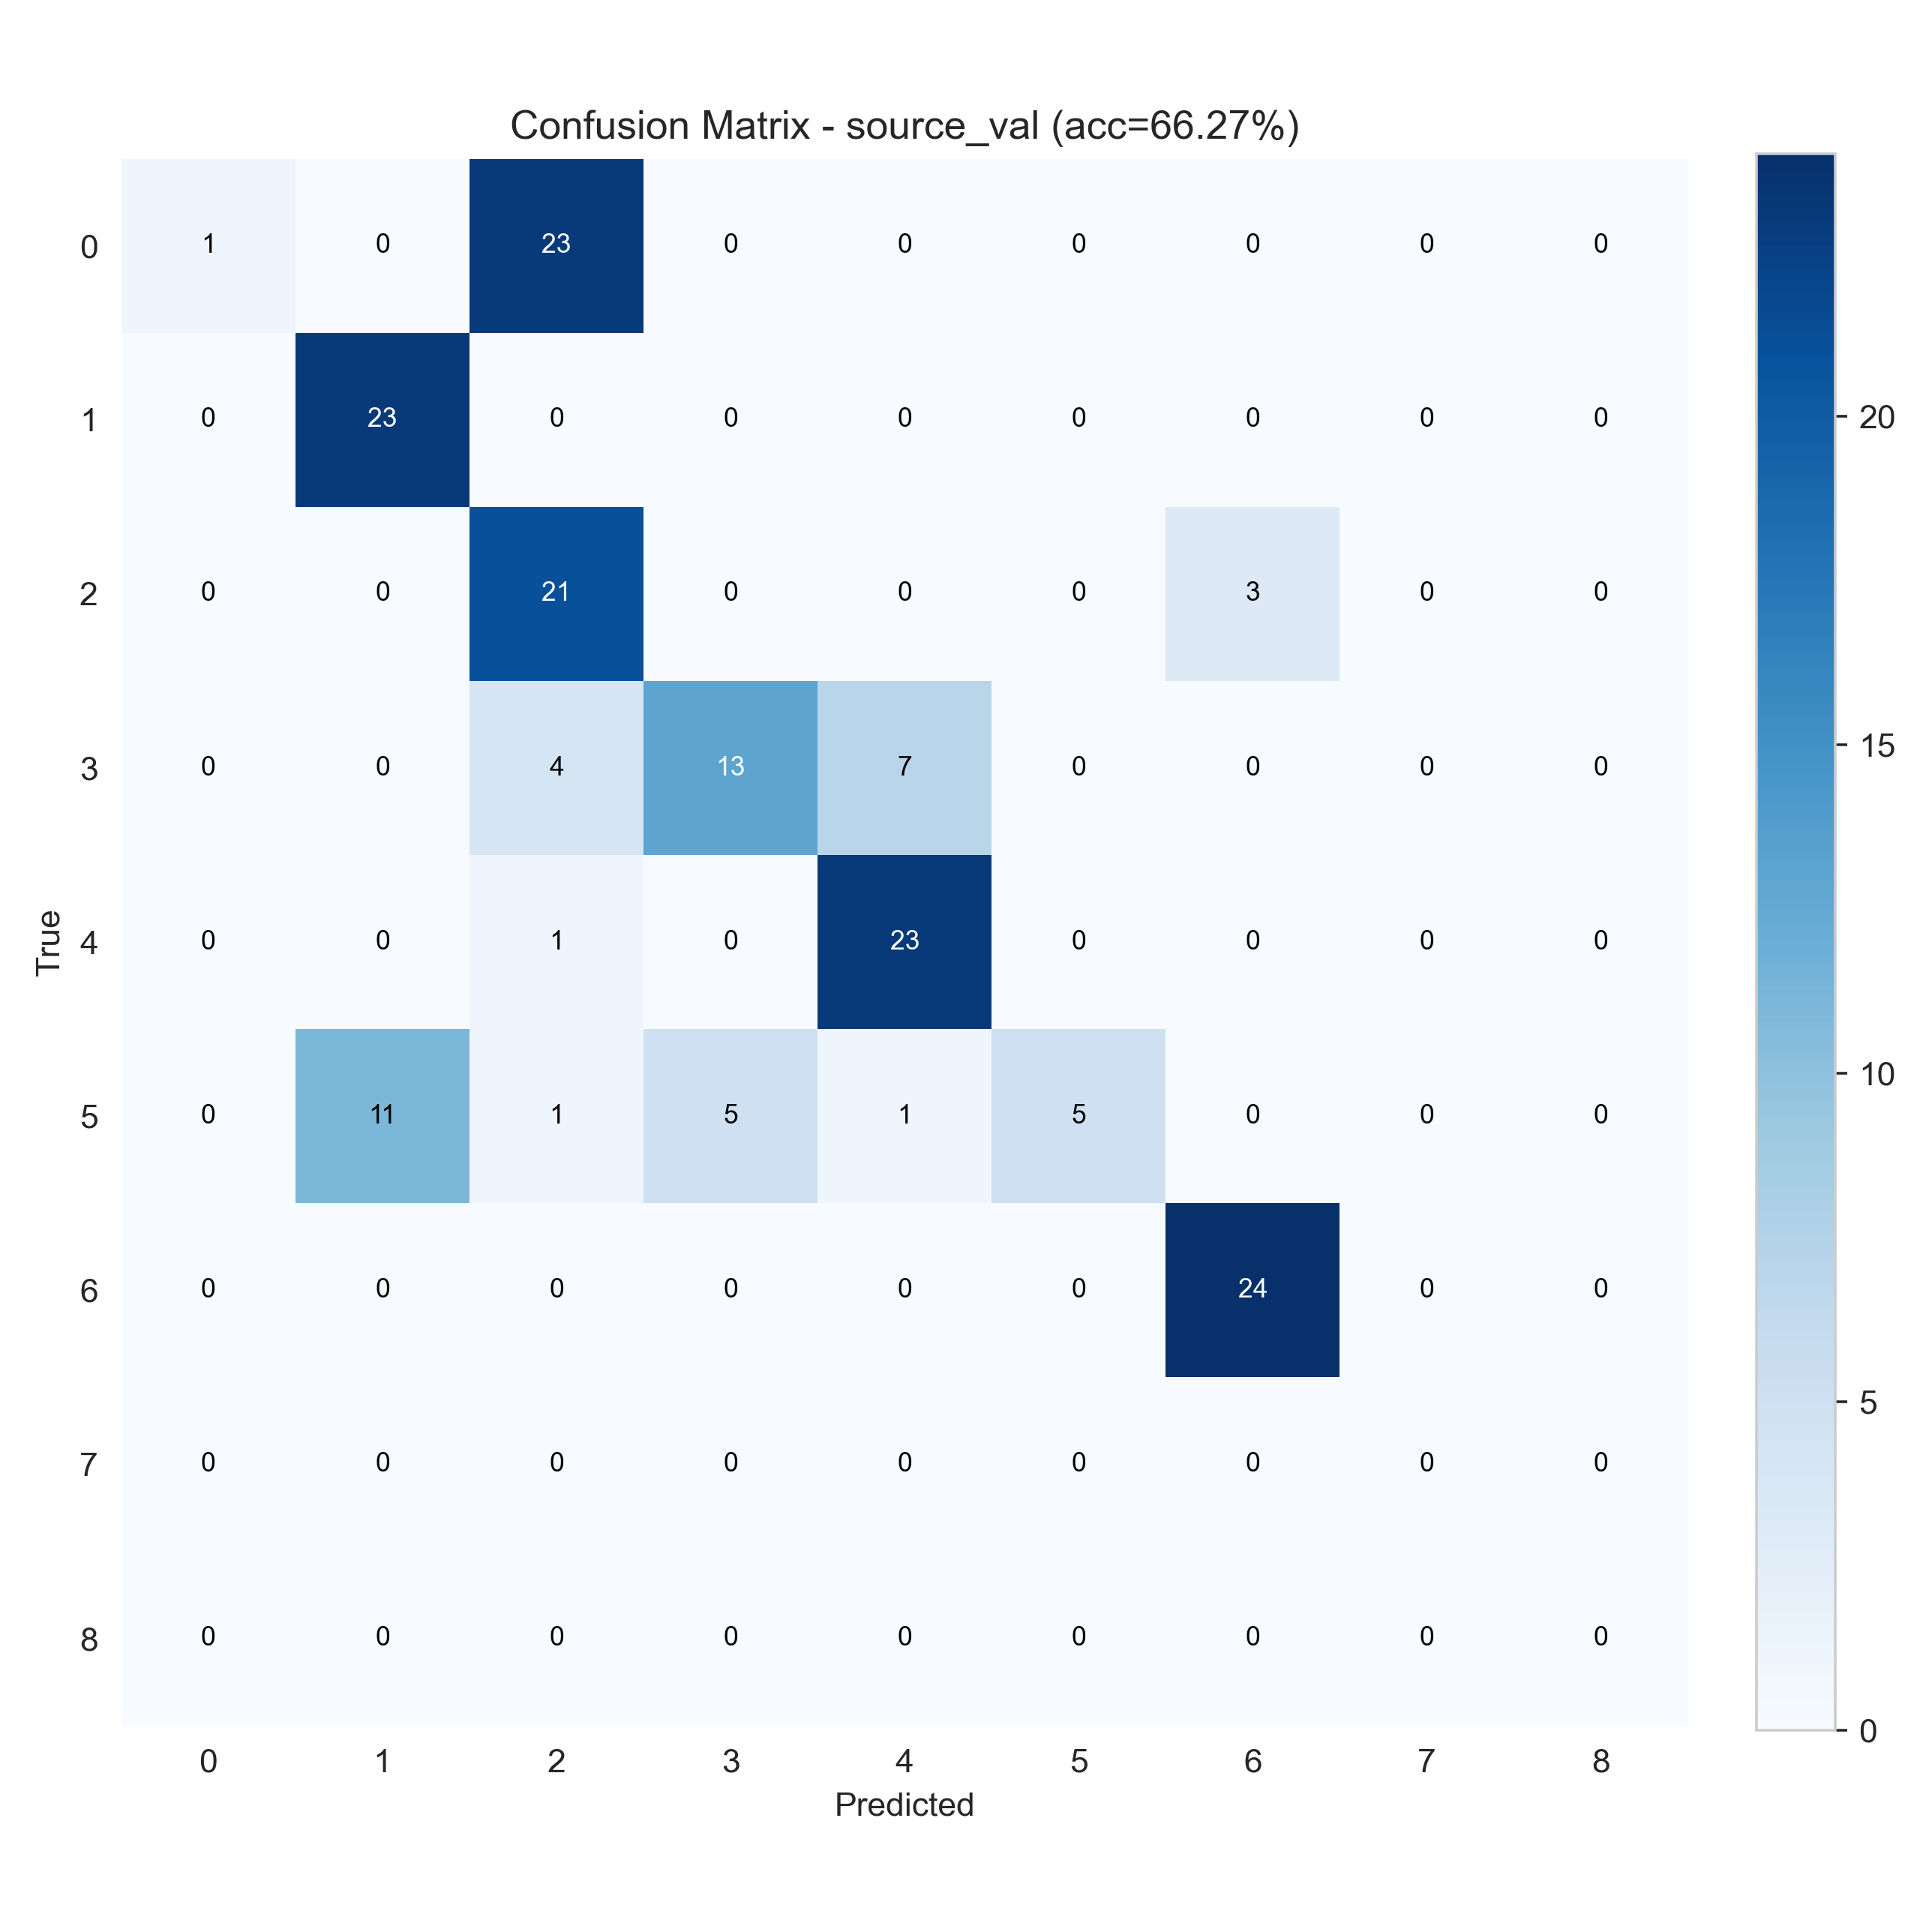

Source data for this figure (header and first rows):
1, 0, 23, 0, 0, 0, 0, 0, 0
0, 23, 0, 0, 0, 0, 0, 0, 0
0, 0, 21, 0, 0, 0, 3, 0, 0
0, 0, 4, 13, 7, 0, 0, 0, 0
0, 0, 1, 0, 23, 0, 0, 0, 0
0, 11, 1, 5, 1, 5, 0, 0, 0
0, 0, 0, 0, 0, 0, 24, 0, 0
0, 0, 0, 0, 0, 0, 0, 0, 0
0, 0, 0, 0, 0, 0, 0, 0, 0
